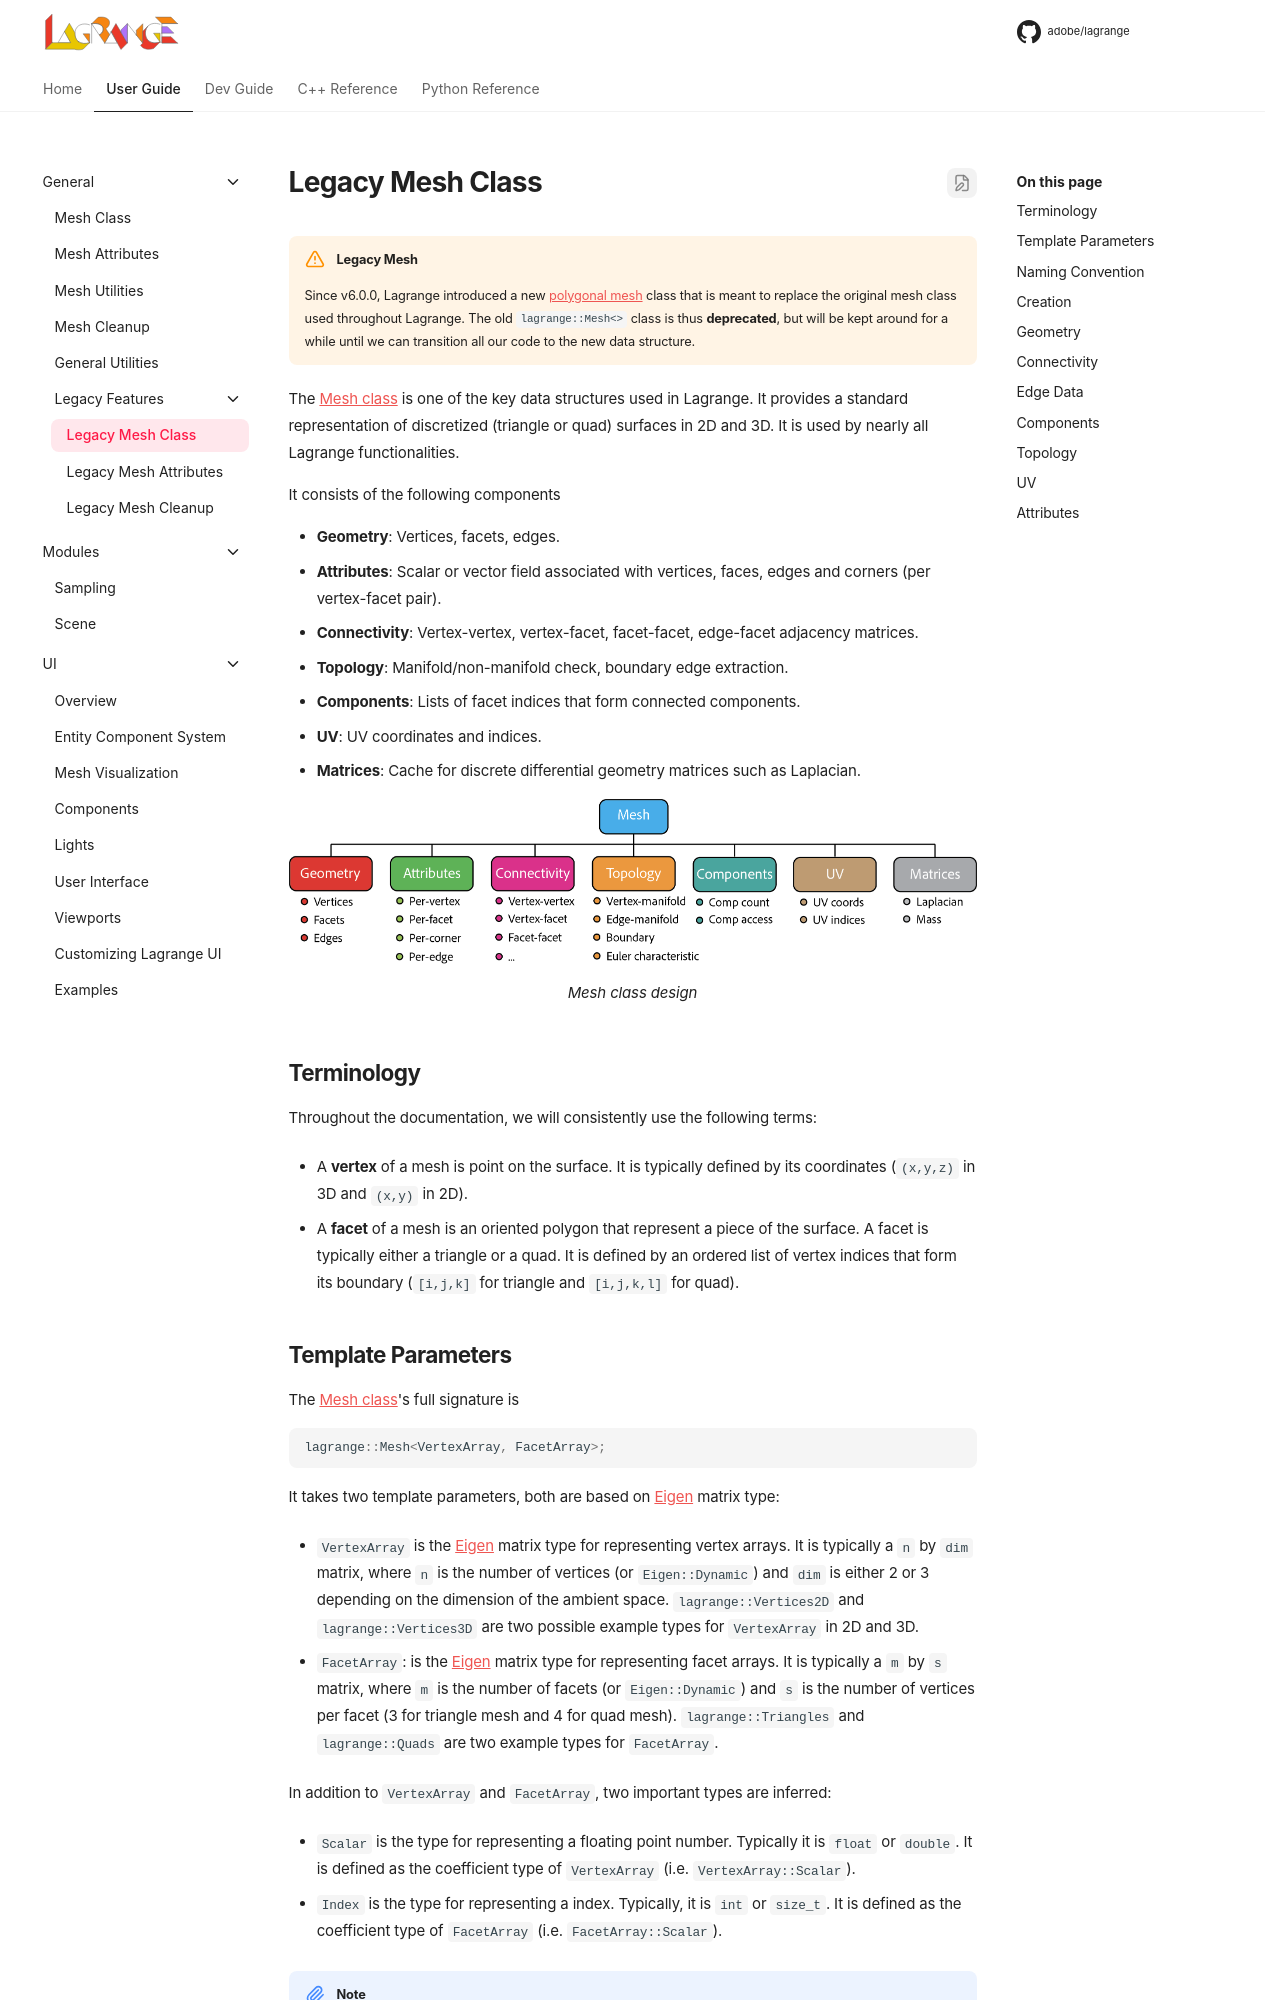

repository: adobe/lagrange-docs · page: user/core/legacy-mesh/index.html · generator: mkdocs

<!-- $ignore -->

# Legacy Mesh Class

<!-- @header @cpp
#include <lagrange/Mesh.h>
#include <lagrange/common.h>
-->

!!! warning "Legacy Mesh"
    Since v6.0.0, Lagrange introduced a new [polygonal mesh](mesh.md) class that is meant to
    replace the original mesh class used throughout Lagrange. The old `lagrange::Mesh<>` class is
    thus **deprecated**, but will be kept around for a while until we can transition all our code to
    the new data structure.

The [Mesh class] is one of the key data structures used in Lagrange.
It provides a standard representation of discretized (triangle or quad)
surfaces in 2D and 3D. It is used by nearly all Lagrange functionalities.

It consists of the following components

* **Geometry**: Vertices, facets, edges.
* **Attributes**: Scalar or vector field associated with vertices, faces, edges and corners (per vertex-facet pair).
* **Connectivity**: Vertex-vertex, vertex-facet, facet-facet, edge-facet adjacency matrices.
* **Topology**: Manifold/non-manifold check, boundary edge extraction.
* **Components**: Lists of facet indices that form connected components.
* **UV**: UV coordinates and indices.
* **Matrices**: Cache for discrete differential geometry matrices such as Laplacian.


![Mesh class design](img/legacy_mesh.png)

## Terminology

Throughout the documentation, we will consistently use the following terms:

* A __vertex__ of a mesh is point on the surface.  It is typically defined by
  its coordinates (`(x,y,z)` in 3D and `(x,y)` in 2D).

* A __facet__ of a mesh is an oriented polygon that represent a piece of the
  surface. A facet is typically either a triangle or a quad.  It is defined by
  an ordered list of vertex indices that form its boundary (`[i,j,k]` for
  triangle and `[i,j,k,l]` for quad).
